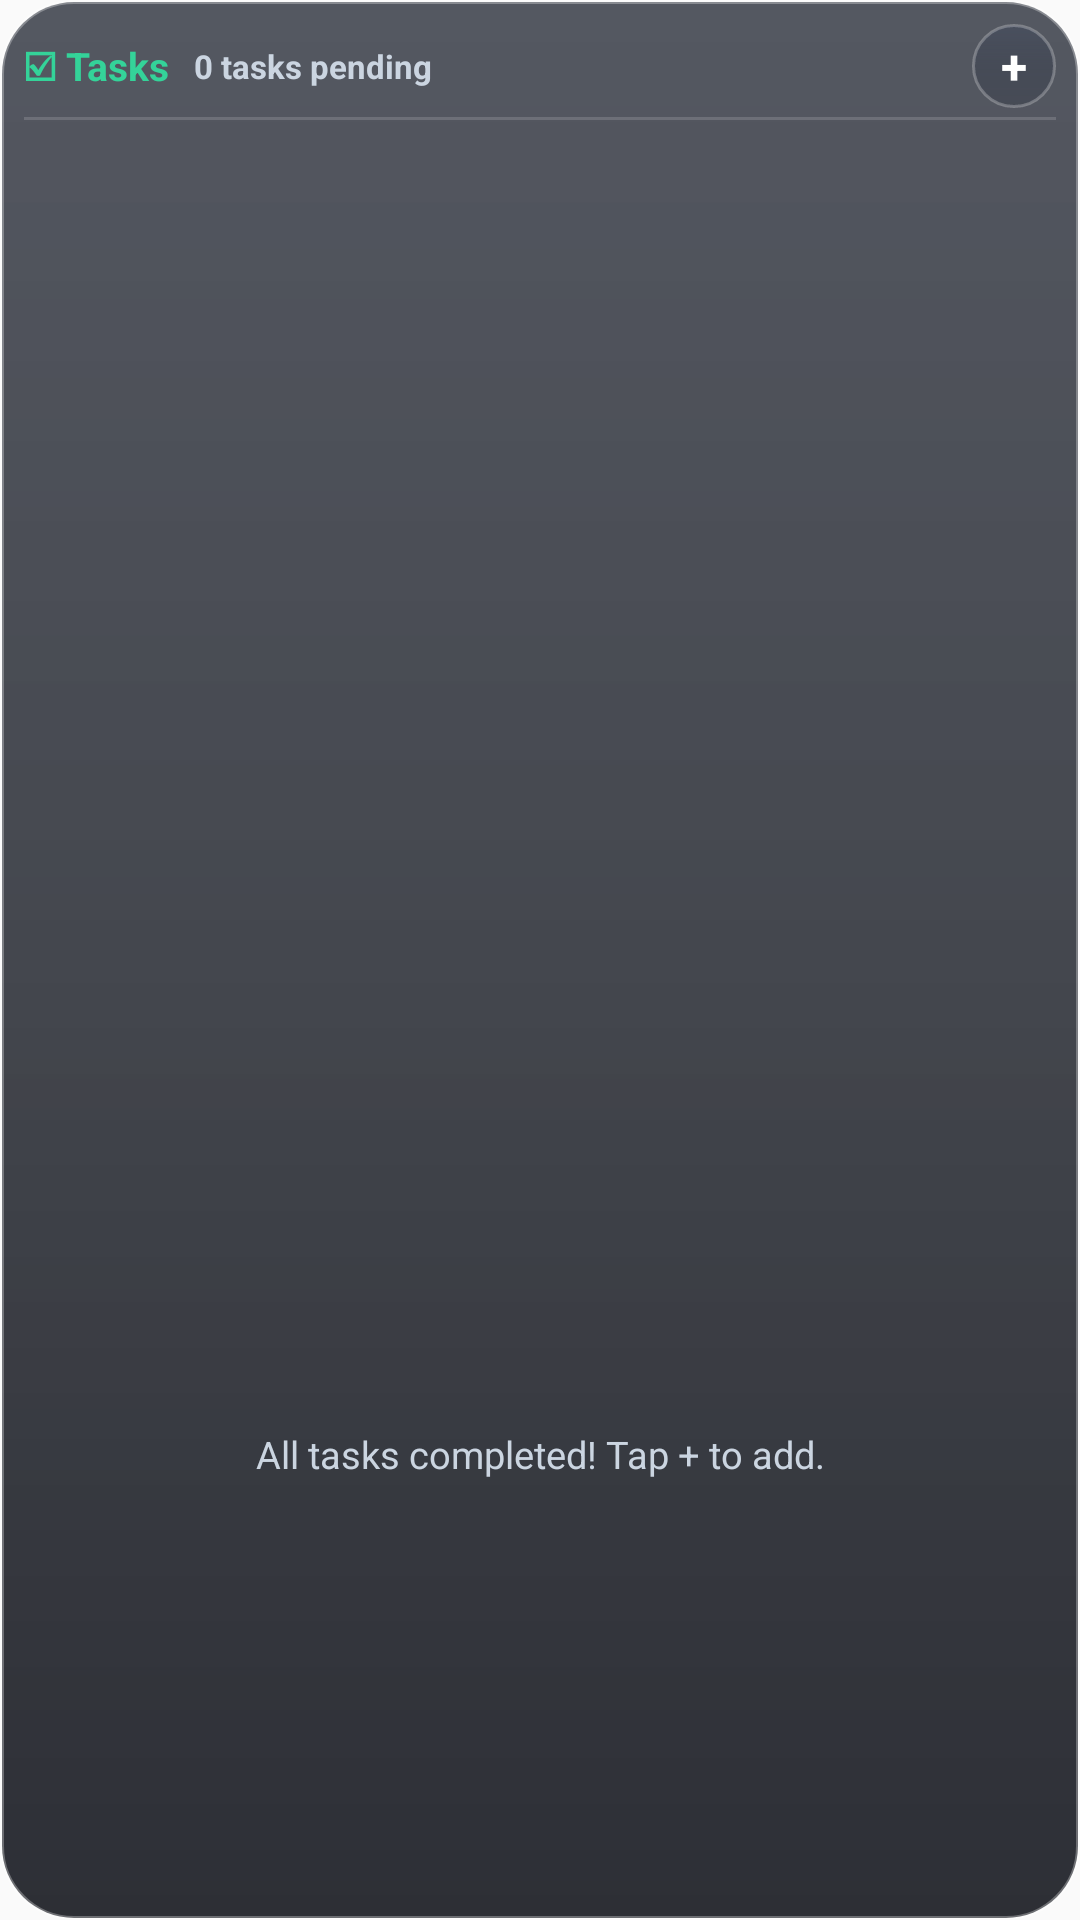

Android layout source for this screen:
<!-- AndroidManifest.xml: application theme AppTheme -->
<!-- res/layout/widget_tasks.xml -->
<?xml version="1.0" encoding="utf-8"?>
<LinearLayout xmlns:android="http://schemas.android.com/apk/res/android"
    android:id="@+id/widget_tasks_root"
    android:layout_width="match_parent"
    android:layout_height="match_parent"
    android:background="@drawable/widget_bg"
    android:orientation="vertical"
    android:padding="8dp">

    
    <LinearLayout
        android:id="@+id/widget_tasks_header"
        android:layout_width="match_parent"
        android:layout_height="wrap_content"
        android:gravity="center_vertical"
        android:orientation="horizontal">

        <TextView
            android:layout_width="wrap_content"
            android:layout_height="wrap_content"
            android:text="☑ Tasks"
            android:textColor="#34D399"
            android:textSize="13sp"
            android:textStyle="bold" />

        <TextView
            android:id="@+id/widget_tasks_count"
            android:layout_width="0dp"
            android:layout_height="wrap_content"
            android:layout_marginStart="8dp"
            android:layout_weight="1"
            android:text="0 tasks pending"
            android:textColor="#CBD5E1"
            android:textSize="11sp"
            android:textStyle="bold" />

        <TextView
            android:id="@+id/btn_widget_add_task"
            android:layout_width="28dp"
            android:layout_height="28dp"
            android:background="@drawable/widget_btn_bg"
            android:gravity="center"
            android:text="+"
            android:textColor="#FFFFFF"
            android:textSize="16sp"
            android:textStyle="bold" />
    </LinearLayout>

    <ImageView
        android:layout_width="match_parent"
        android:layout_height="1dp"
        android:layout_marginTop="3dp"
        android:layout_marginBottom="3dp"
        android:background="#26FFFFFF" />

    
    <ListView
        android:id="@+id/widget_tasks_list"
        android:layout_width="match_parent"
        android:layout_height="0dp"
        android:layout_weight="1"
        android:divider="#283548"
        android:dividerHeight="1dp" />

    
    <TextView
        android:id="@+id/widget_tasks_empty"
        android:layout_width="match_parent"
        android:layout_height="0dp"
        android:layout_weight="1"
        android:gravity="center"
        android:text="All tasks completed! Tap + to add."
        android:textColor="#CBD5E1"
        android:textSize="12.5sp" />

</LinearLayout>
<!-- resources referenced by this layout -->
<resources>
  <!-- drawable widget_bg (drawable) -->
  <?xml version="1.0" encoding="utf-8"?>
  <shape xmlns:android="http://schemas.android.com/apk/res/android"
      android:shape="rectangle">
      <corners android:radius="24dp" />
      <gradient
          android:angle="270"
          android:startColor="#B8141926"
          android:centerColor="#C40D111A"
          android:endColor="#D9080A12" />
      <stroke
          android:width="1.2dp"
          android:color="#4DFFFFFF" />
  </shape>
  <!-- drawable widget_btn_bg (drawable) -->
  <?xml version="1.0" encoding="utf-8"?>
  <shape xmlns:android="http://schemas.android.com/apk/res/android"
      android:shape="rectangle">
      <corners android:radius="14dp" />
      <gradient
          android:angle="270"
          android:startColor="#59333E56"
          android:centerColor="#4421293C"
          android:endColor="#36171E2E" />
      <stroke
          android:width="1dp"
          android:color="#40FFFFFF" />
  </shape>
  <style name="AppTheme" parent="Theme.AppCompat.Light.DarkActionBar">
          
          <item name="colorPrimary">@color/colorPrimary</item>
          <item name="colorPrimaryDark">@color/colorPrimaryDark</item>
          <item name="colorAccent">@color/colorAccent</item>
      </style>
  <!-- not gathered from this repository: default colours our renderer supplied (Android Studio template values) -->
  <color name="colorPrimary">#FF6200EE</color>
  <color name="colorPrimaryDark">#FF3700B3</color>
  <color name="colorAccent">#FF03DAC5</color>
</resources>
